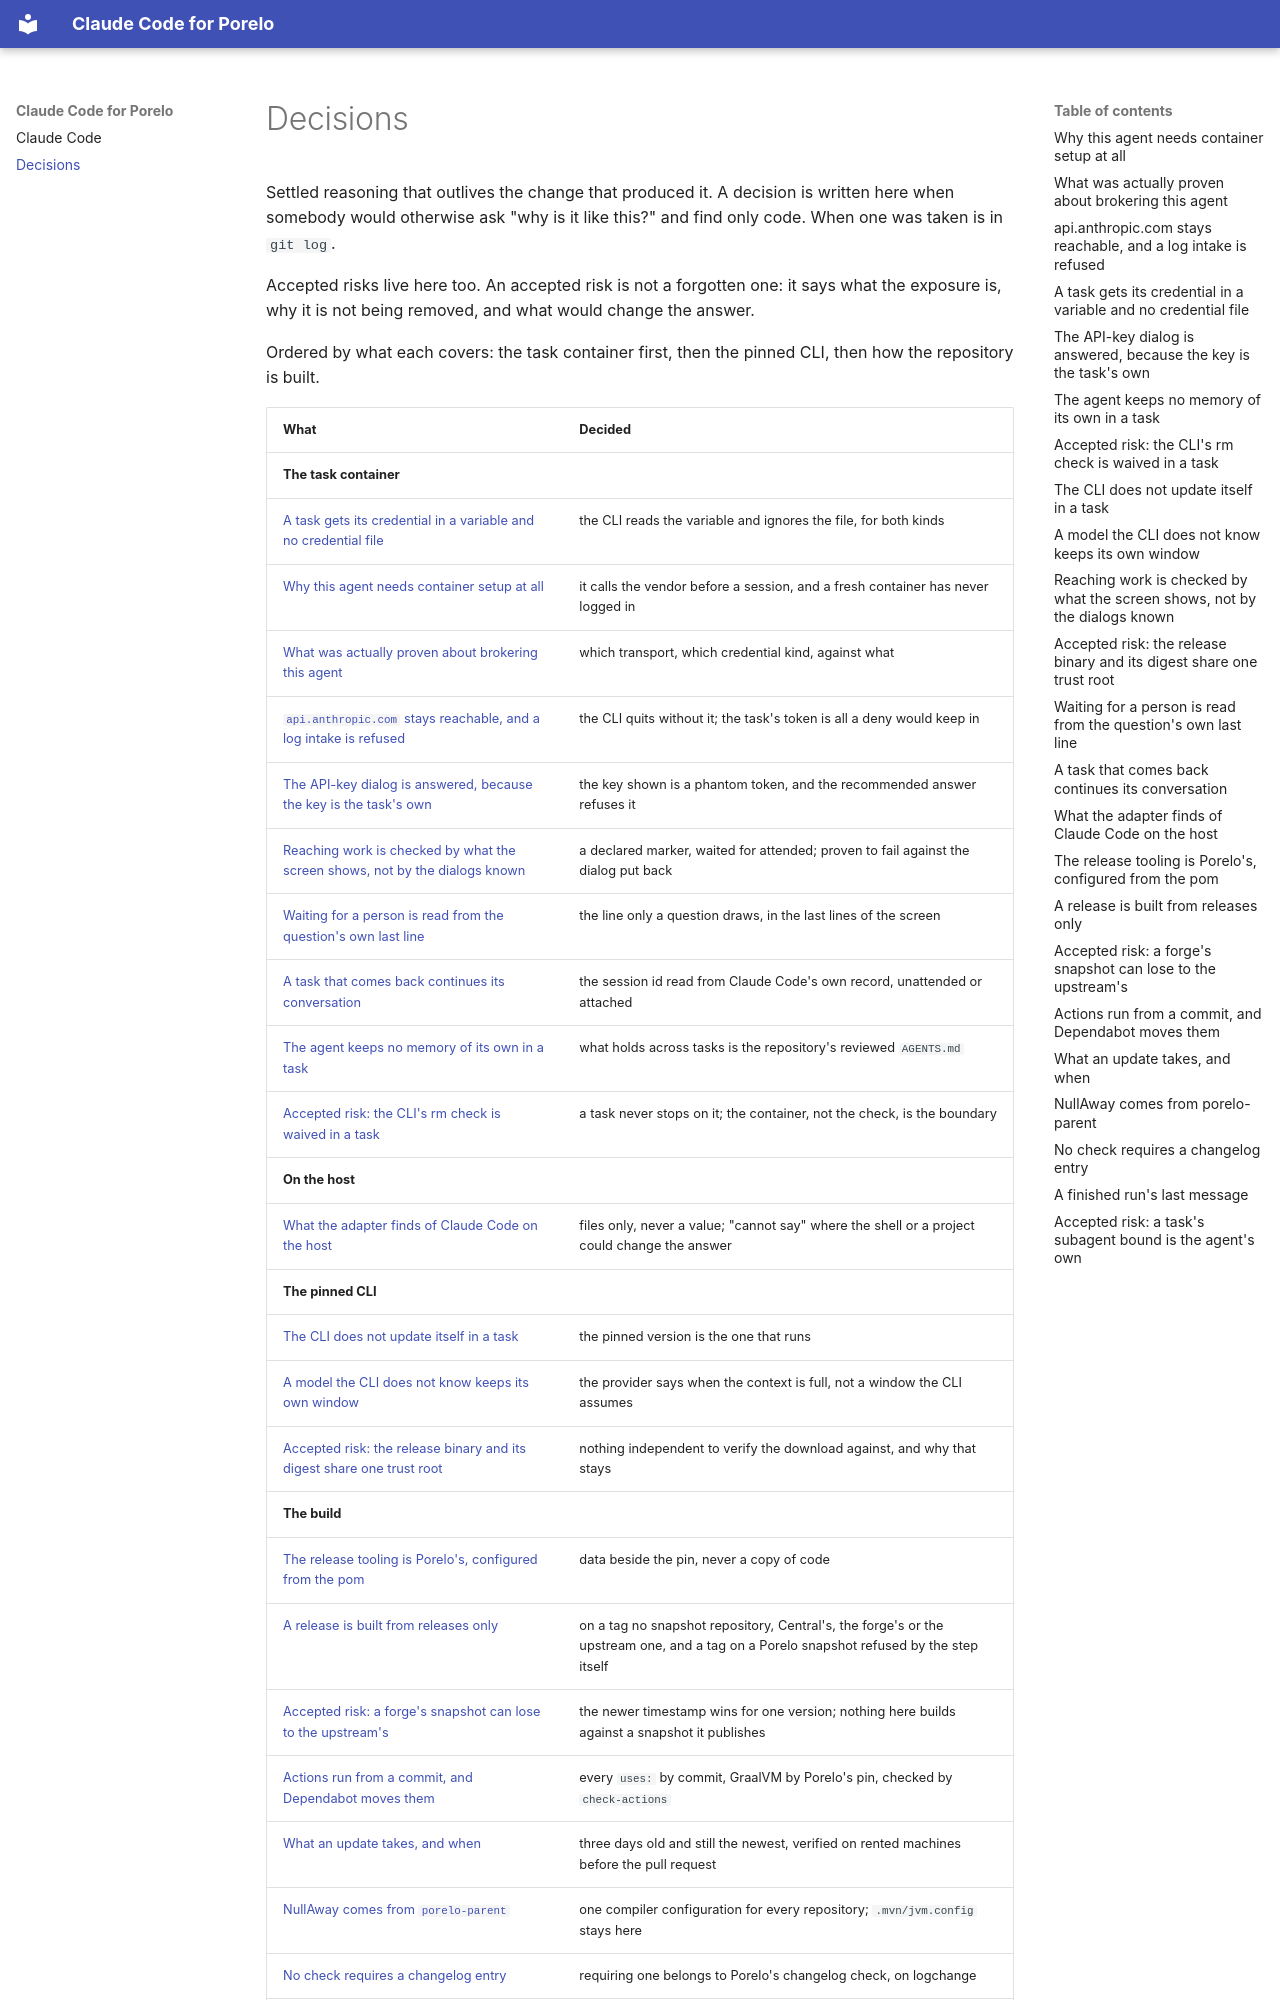

repository: porelo-ai/porelo-claude-code · page: decisions/index.html · generator: mkdocs

# Decisions

Settled reasoning that outlives the change that produced it. A decision is written here when
somebody would otherwise ask "why is it like this?" and find only code. When one was taken is in
`git log`.

Accepted risks live here too. An accepted risk is not a forgotten one: it says what the exposure
is, why it is not being removed, and what would change the answer.

Ordered by what each covers: the task container first, then the pinned CLI, then how the
repository is built.

| What | Decided |
|---|---|
| **The task container** | |
| [A task gets its credential in a variable and no credential file](#a-task-gets-its-credential-in-a-variable-and-no-credential-file) | the CLI reads the variable and ignores the file, for both kinds |
| [Why this agent needs container setup at all](#why-this-agent-needs-container-setup-at-all) | it calls the vendor before a session, and a fresh container has never logged in |
| [What was actually proven about brokering this agent](#what-was-actually-proven-about-brokering-this-agent) | which transport, which credential kind, against what |
| [`api.anthropic.com` stays reachable, and a log intake is refused](#apianthropiccom-stays-reachable-and-a-log-intake-is-refused) | the CLI quits without it; the task's token is all a deny would keep in |
| [The API-key dialog is answered, because the key is the task's own](#the-api-key-dialog-is-answered-because-the-key-is-the-tasks-own) | the key shown is a phantom token, and the recommended answer refuses it |
| [Reaching work is checked by what the screen shows, not by the dialogs known](#reaching-work-is-checked-by-what-the-screen-shows-not-by-the-dialogs-known) | a declared marker, waited for attended; proven to fail against the dialog put back |
| [Waiting for a person is read from the question's own last line](#waiting-for-a-person-is-read-from-the-questions-own-last-line) | the line only a question draws, in the last lines of the screen |
| [A task that comes back continues its conversation](#a-task-that-comes-back-continues-its-conversation) | the session id read from Claude Code's own record, unattended or attached |
| [The agent keeps no memory of its own in a task](#the-agent-keeps-no-memory-of-its-own-in-a-task) | what holds across tasks is the repository's reviewed `AGENTS.md` |
| [Accepted risk: the CLI's rm check is waived in a task](#accepted-risk-the-clis-rm-check-is-waived-in-a-task) | a task never stops on it; the container, not the check, is the boundary |
| **On the host** | |
| [What the adapter finds of Claude Code on the host](#what-the-adapter-finds-of-claude-code-on-the-host) | files only, never a value; "cannot say" where the shell or a project could change the answer |
| **The pinned CLI** | |
| [The CLI does not update itself in a task](#the-cli-does-not-update-itself-in-a-task) | the pinned version is the one that runs |
| [A model the CLI does not know keeps its own window](#a-model-the-cli-does-not-know-keeps-its-own-window) | the provider says when the context is full, not a window the CLI assumes |
| [Accepted risk: the release binary and its digest share one trust root](#accepted-risk-the-release-binary-and-its-digest-share-one-trust-root) | nothing independent to verify the download against, and why that stays |
| **The build** | |
| [The release tooling is Porelo's, configured from the pom](#the-release-tooling-is-porelos-configured-from-the-pom) | data beside the pin, never a copy of code |
| [A release is built from releases only](#a-release-is-built-from-releases-only) | on a tag no snapshot repository, Central's, the forge's or the upstream one, and a tag on a Porelo snapshot refused by the step itself |
| [Accepted risk: a forge's snapshot can lose to the upstream's](#accepted-risk-a-forges-snapshot-can-lose-to-the-upstreams) | the newer timestamp wins for one version; nothing here builds against a snapshot it publishes |
| [Actions run from a commit, and Dependabot moves them](#actions-run-from-a-commit-and-dependabot-moves-them) | every `uses:` by commit, GraalVM by Porelo's pin, checked by `check-actions` |
| [What an update takes, and when](#what-an-update-takes-and-when) | three days old and still the newest, verified on rented machines before the pull request |
| [NullAway comes from `porelo-parent`](#nullaway-comes-from-porelo-parent) | one compiler configuration for every repository; `.mvn/jvm.config` stays here |
| [No check requires a changelog entry](#no-check-requires-a-changelog-entry) | requiring one belongs to Porelo's changelog check, on logchange |
| [Accepted risk: a task's subagent bound is the agent's own](#accepted-risk-a-tasks-subagent-bound-is-the-agents-own) | the CLI holds it, and its shell can start another copy; a hard bound is Porelo's |
